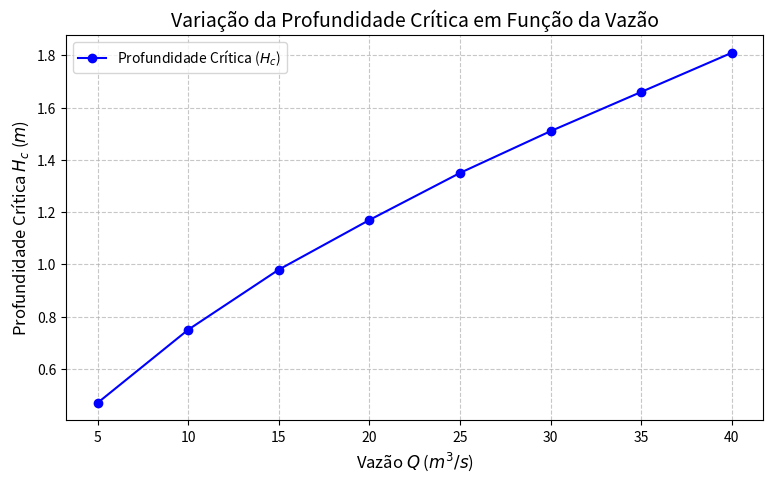

This figure's Python source:
import math
import matplotlib.pyplot as plt
# 1. Definicao das constantes fisicas e da funcao do polinomio
b = 4.0
z = 1.5
g = 9.81
Q = 20.0  # Vazao inicial para o primeiro teste

def f(H):
    # Polinomio de 6a ordem expandido
    termo6 = g * (z**3) * (H**6)
    termo5 = 3 * g * b * (z**2) * (H**5)
    termo4 = 3 * g * (b**2) * z * (H**4)
    termo3 = g * (b**3) * (H**3)
    termo1 = -2 * (Q**2) * z * H
    termo0 = -(Q**2) * b
    return termo6 + termo5 + termo4 + termo3 + termo1 + termo0

# 2. Parametros iniciais e tolerancias
H0 = 0.5
H1 = 1.0
H2 = 1.5

tolerancia = 1e-8
max_iter = 50

k = 0
erro = 1.0  # Valor grande para iniciar o laco while

# 3. Laco Iterativo Principal
while erro > tolerancia and k < max_iter:
    k += 1
    
    # Avaliacao da funcao nos tres pontos
    f0 = f(H0)
    f1 = f(H1)
    f2 = f(H2)
    
    # Diferencas e inclinacoes das secantes
    h0 = H1 - H0
    h1 = H2 - H1
    
    delta0 = (f1 - f0) / h0
    delta1 = (f2 - f1) / h1
    
    # Coeficientes da parabola
    a = (delta1 - delta0) / (h1 + h0)
    b_M = a * h1 + delta1
    c = f2
    
    # Discriminante e escolha do denominador E
    D = math.sqrt(b_M**2 - 4 * a * c)
    
    if abs(b_M + D) > abs(b_M - D):
        E = b_M + D
    else:
        E = b_M - D
        
    # Calculo da correcao e nova aproximacao
    delta_H = - (2 * c) / E
    H3 = H2 + delta_H
    
    # Atualizacao do erro
    erro = abs(H3 - H2)
    
    # Impressao do historico da iteracao atual
    print(f"{k:2d} | {H0:9.6f} | {H1:9.6f} | {H2:9.6f} | {H3:9.6f} | {f(H3):11.2e} | {erro:10.2e}")
    
    # Atualizacao dos pontos para a proxima rodada
    H0 = H1
    H1 = H2
    H2 = H3

# 4. Resultados Finais e Verificacao Fisica
if erro <= tolerancia:
    print(f"\nConvergencia atingida! Profundidade Critica (Hc) = {H2:.6f} m")
    
    # Verificacao do Numero de Froude
    Ac = b * H2 + z * (H2**2)
    Tc = b + 2 * z * H2
    Fr2 = (Q**2 * Tc) / (g * (Ac**3))
    print(f"Verificacao fisica: Fr^2 = {Fr2:.6f} (Esperado aprox. 1.0)")
    
# Listas que devem ser preenchidas com os resultados oriundos da sua implementação do método de Müller
# Q_valores deve conter as vazões avaliadas de 5 a 40 m³/s
# Hc_valores deve conter as respectivas profundidades críticas convergidas
Q_valores = [5, 10, 15, 20, 25, 30, 35, 40]
Hc_valores = [0.47, 0.75, 0.98, 1.17, 1.35, 1.51, 1.66, 1.81] # Valores aproximados para ilustração

plt.figure(figsize=(9, 5))

# Plotagem do gráfico Hc x Q
plt.plot(Q_valores, Hc_valores, marker='o', linestyle='-', color='b', label='Profundidade Crítica ($H_c$)')

# Rótulos dos eixos e título do gráfico
plt.xlabel('Vazão $Q$ ($m^3/s$)', fontsize=12)
plt.ylabel('Profundidade Crítica $H_c$ ($m$)', fontsize=12)
plt.title('Variação da Profundidade Crítica em Função da Vazão', fontsize=14)

# Configuração da grade de visualização
plt.grid(True, linestyle='--', alpha=0.7)
plt.legend()

# Exibe a figura gerada
plt.show()


import cmath  # Biblioteca necessária para suportar raízes quadradas de números negativos no discriminante D

# ==============================================================================
# FUNÇÃO A SER AVALIADA
# ==============================================================================
def f(x):
    """
    Define a função matemática f(x) = 0.
    Para o teu problema do canal, deves substituir o retorno desta função 
    pelo polinómio de sexta ordem f(H) que deduziste na Parte 1.
    """
    # EXEMPLO GENÉRICO: f(x) = x^3 - 13x - 12
    return x**3 - 13*x - 12


# ==============================================================================
# ALGORITMO GENÉRICO DO MÉTODO DE MÜLLER
# ==============================================================================
def metodo_muller(f, x0, x1, x2, tol=1e-8, max_iter=100):
    """
    Encontra a raiz de uma função f(x) utilizando o Método de Müller.
    
    Parâmetros:
    f        : Função a ser avaliada.
    x0, x1, x2 : Três aproximações iniciais.
    tol      : Critério de tolerância para convergência (erro máximo).
    max_iter : Número máximo de iterações permitidas para evitar loops infinitos.
    """
    
    print("-" * 80)
    print(f"{'k':<3} | {'x0':<10} | {'x1':<10} | {'x2':<10} | {'x3 (Nova raiz)':<15} | {'f(x3)':<15} | {'Erro |x3 - x2|':<15}")
    print("-" * 80)

    # Início do laço iterativo
    for k in range(max_iter):
        
        # 1. Avaliar a função nos três pontos atuais[cite: 3]
        f0 = f(x0)
        f1 = f(x1)
        f2 = f(x2)
        
        # 2. Calcular as diferenças (passos) entre os pontos[cite: 3]
        h0 = x1 - x0
        h1 = x2 - x1
        
        # Prevenção de divisão por zero caso os pontos fiquem idênticos precocemente
        if h0 == 0 or h1 == 0:
            print("Erro: Pontos iniciais coincidentes. O método falha por divisão por zero.")
            return None
        
        # 3. Calcular as inclinações das secantes (diferenças divididas)[cite: 3, 4]
        delta0 = (f1 - f0) / h0
        delta1 = (f2 - f1) / h1
        
        # 4. Determinar os coeficientes da parábola (a, b_M, c)[cite: 4]
        # O índice M em b_M é para evitar confusão com outras variáveis físicas do teu problema
        a = (delta1 - delta0) / (h1 + h0)
        b_M = a * h1 + delta1
        c = f2
        
        # 5. Calcular o discriminante (D) da fórmula resolvente[cite: 4]
        # Utilizamos cmath.sqrt pois a parábola pode não cruzar o eixo real, gerando D complexo
        D = cmath.sqrt(b_M**2 - 4 * a * c)
        
        # 6. Escolher o denominador (E) para evitar o cancelamento numérico[cite: 4]
        # Selecionamos o sinal que resulta no maior valor absoluto no denominador
        if abs(b_M + D) > abs(b_M - D):
            E = b_M + D
        else:
            E = b_M - D
            
        # Proteção extra: se E for incrivelmente pequeno, a parábola é quase horizontal
        if abs(E) < 1e-15:
            print("Erro: Denominador muito próximo de zero. A interpolação falhou.")
            return None
            
        # 7. Calcular a correção e a nova aproximação (x3)[cite: 4]
        delta_x = - (2 * c) / E
        x3 = x2 + delta_x
        
        # Avaliar a função no novo ponto e calcular o erro
        f3 = f(x3)
        erro = abs(x3 - x2)  # Pode ser abs(delta_x)
        
        # Imprimir o histórico da iteração formatado, exigido na atividade[cite: 5]
        # Nota: Extraímos apenas a parte real (.real) para a exibição se os números não forem complexos
        print(f"{k+1:<3} | {x0.real:10.5f} | {x1.real:10.5f} | {x2.real:10.5f} | {x3.real:15.8f} | {f3.real:15.2e} | {erro:15.2e}")
        
        # 8. Critério de parada (Convergência)[cite: 5]
        if erro < tol:
            print("-" * 80)
            print(f">>> Convergência atingida em {k+1} iterações!")
            print(f">>> Raiz encontrada: x = {x3.real:.8f}")
            
            # Verificação de admissibilidade física (Ex: H_c > 0) exigida na Parte 4[cite: 6]
            if x3.real <= 0 or abs(x3.imag) > 1e-8:
                print("Aviso: A raiz encontrada não parece ser fisicamente admissível (negativa ou complexa).")
                
            return x3.real # Retorna apenas a parte real para análises físicas subsequentes

        # 9. Atualizar os três pontos para a próxima iteração[cite: 4]
        # O ponto mais antigo (x0) é descartado.
        x0 = x1
        x1 = x2
        x2 = x3

    # Se o loop terminar sem atingir o 'return' do critério de parada
    print("-" * 80)
    print("Aviso: Número máximo de iterações atingido sem convergência.")
    return x3.real


# ==============================================================================
# BLOCO PRINCIPAL (CHAMADA DA FUNÇÃO)
# ==============================================================================
if __name__ == "__main__":
    
    # Valores iniciais de teste especificados no teu documento[cite: 3]
    x_inicial_0 = 0.5
    x_inicial_1 = 1.0
    x_inicial_2 = 1.5
    
    # Tolerância exigida: 10^-8 metros[cite: 5]
    tolerancia = 1e-8
    
    raiz = metodo_muller(f, x_inicial_0, x_inicial_1, x_inicial_2, tol=tolerancia)



# ==============================================================================
# 15. Questões para discussão
# ==============================================================================

# a) Qual foi a profundidade crítica encontrada para Q=20 m³/s?
# A profundidade crítica convergida é de aproximadamente 1,17 m, obtida a partir 
# da resolução do polinômio: 33,10875H⁶ + 264,87H⁵ + 706,32H⁴ + 627,84H³ - 1200H - 1600 = 0.

# b) A solução encontrada satisfaz numericamente a condição Fr ≈ 1?
# Sim, a solução numérica calculada no método deve produzir Fr² ≈ 1 e, consequentemente, 
# Fr ≈ 1. Essa etapa serve para confirmar que a raiz encontrada corresponde efetivamente 
# à condição física que define o escoamento crítico.

# c) Por que a equação obtida para o canal trapezoidal resulta em um polinômio de sexta ordem?
# A equação da área molhada A(H) é caracterizada pelo polinômio de segunda ordem bH + zH². 
# Ao inserir essa expressão na condição de escoamento crítico definida por (Q²T)/(gA³) = 1, 
# o cálculo do termo A³ faz com que a variável de altura seja elevada à sexta potência, 
# estruturando o polinômio resultante de sexta ordem.

# d) Por que nem todas as raízes matemáticas desse polinômio representam soluções fisicamente possíveis?
# Um polinômio de sexta ordem pode conter até seis raízes matemáticas, o que engloba a 
# possibilidade de raízes negativas e raízes complexas. Como H representa a medida física 
# da profundidade da água no canal, apenas as raízes que são números reais e estritamente 
# maiores que zero (Hc > 0) são soluções admissíveis.

# e) O que acontece com a profundidade crítica quando a vazão aumenta? O comportamento observado no gráfico é fisicamente coerente?
# Quando a vazão do canal aumenta, a profundidade crítica requerida também se torna maior. 
# Esse comportamento tem consistência física porque o aumento do volume de água exige uma 
# área transversal expandida (e uma respectiva profundidade maior) para que o balanço entre 
# os efeitos inerciais e gravitacionais no regime crítico se mantenha.

# f) Repita o cálculo para Q=20 m³/s utilizando três aproximações iniciais diferentes. O método converge para a mesma raiz?
# Quando o cálculo é executado com aproximações iniciais distintas, porém situadas na 
# região de domínio positivo e real, o método de Müller geralmente converge para a mesma 
# profundidade crítica admissível.

# g) Qual é a função dos três pontos utilizados pelo método de Müller e qual é a diferença fundamental entre essa aproximação e a reta utilizada pelo método da secante?
# O método utiliza os três pontos iniciais (H0, H1, H2) com o objetivo de construir 
# localmente uma parábola que realiza a interpolação da função. A principal distinção 
# reside no fato de que o método de Müller utiliza a interseção proveniente dessa parábola 
# como aproximação, enquanto o método da secante trabalha apenas com aproximações lineares (retas).

# h) Por que a escolha do denominador de maior módulo na expressão de Müller é numericamente conveniente?
# A decisão de estipular o denominador E selecionando a expressão de maior valor absoluto, 
# seja |bM + D| ou |bM - D|, visa minimizar os riscos atrelados ao cancelamento numérico 
# no divisor. Essa prática preserva a estabilidade das divisões ao impedir cálculos com 
# denominadores muito próximos a zero ao determinar a nova aproximação.
